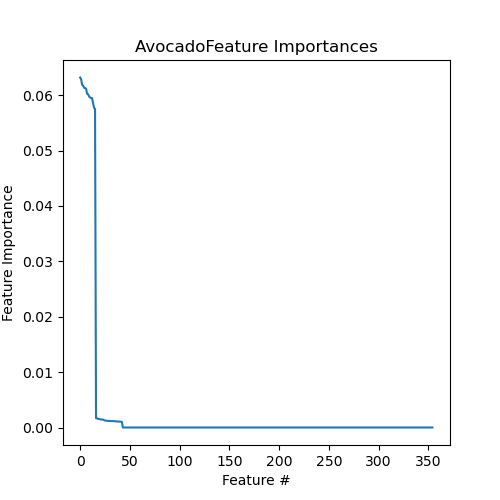

Data behind this chart, as committed beside it:
Feature, Importance
133.NoAvocado, 0.06318
186.NoAvocado, 0.06287
152.NoAvocado, 0.06187
097.NoAvocado, 0.06172
064.NoAvocado, 0.06133
060.NoAvocado, 0.06127
048.NoAvocado, 0.06117
131.NoAvocado, 0.06025
175.NoAvocado, 0.06015
123.NoAvocado, 0.05979
114.NoAvocado, 0.05956
041.NoAvocado, 0.05949
160.NoAvocado, 0.05946
086.NoAvocado, 0.0586
167.NoAvocado, 0.05773
132.NoAvocado, 0.05749
134.Avocado, 0.001682
046.Avocado, 0.001654
119.Avocado, 0.001551
155.Avocado, 0.001544
162.Avocado, 0.001477
118.Avocado, 0.001451
129.Avocado, 0.001446
050.Avocado, 0.001429
094.Avocado, 0.001337
063.Avocado, 0.001253
170.Avocado, 0.001231
149.Avocado, 0.001218
138.Avocado, 0.001192
102.Avocado, 0.001186
183.Avocado, 0.001182
056.Avocado, 0.001172
071.Avocado, 0.001171
125.Avocado, 0.001164
174.Avocado, 0.001155
169.Avocado, 0.001117
047.Avocado, 0.001106
117.Avocado, 0.001096
113.Avocado, 0.00109
161.Avocado, 0.001071
096.Avocado, 0.001057
073.Avocado, 0.001046
099.Avocado, 0.0009936
HMDB0000292-, 0.0
HMDB0000806+, 0.0
HMDB0000187-, 0.0
HMDB0000167-, 0.0
HMDB0000158-, 0.0
HMDB0000132-, 0.0
HMDB0000123-, 0.0
MAR12993, 0.0
HMDB0002259+, 0.0
HMDB0001160+, 0.0
HMDB0001138+, 0.0
HMDB0000826+, 0.0
HMDB0000646-, 0.0
HMDB0000626-, 0.0
HMDB0000827+, 0.0
HMDB0000301+, 0.0
HMDB0000294-, 0.0
... 295 more rows
